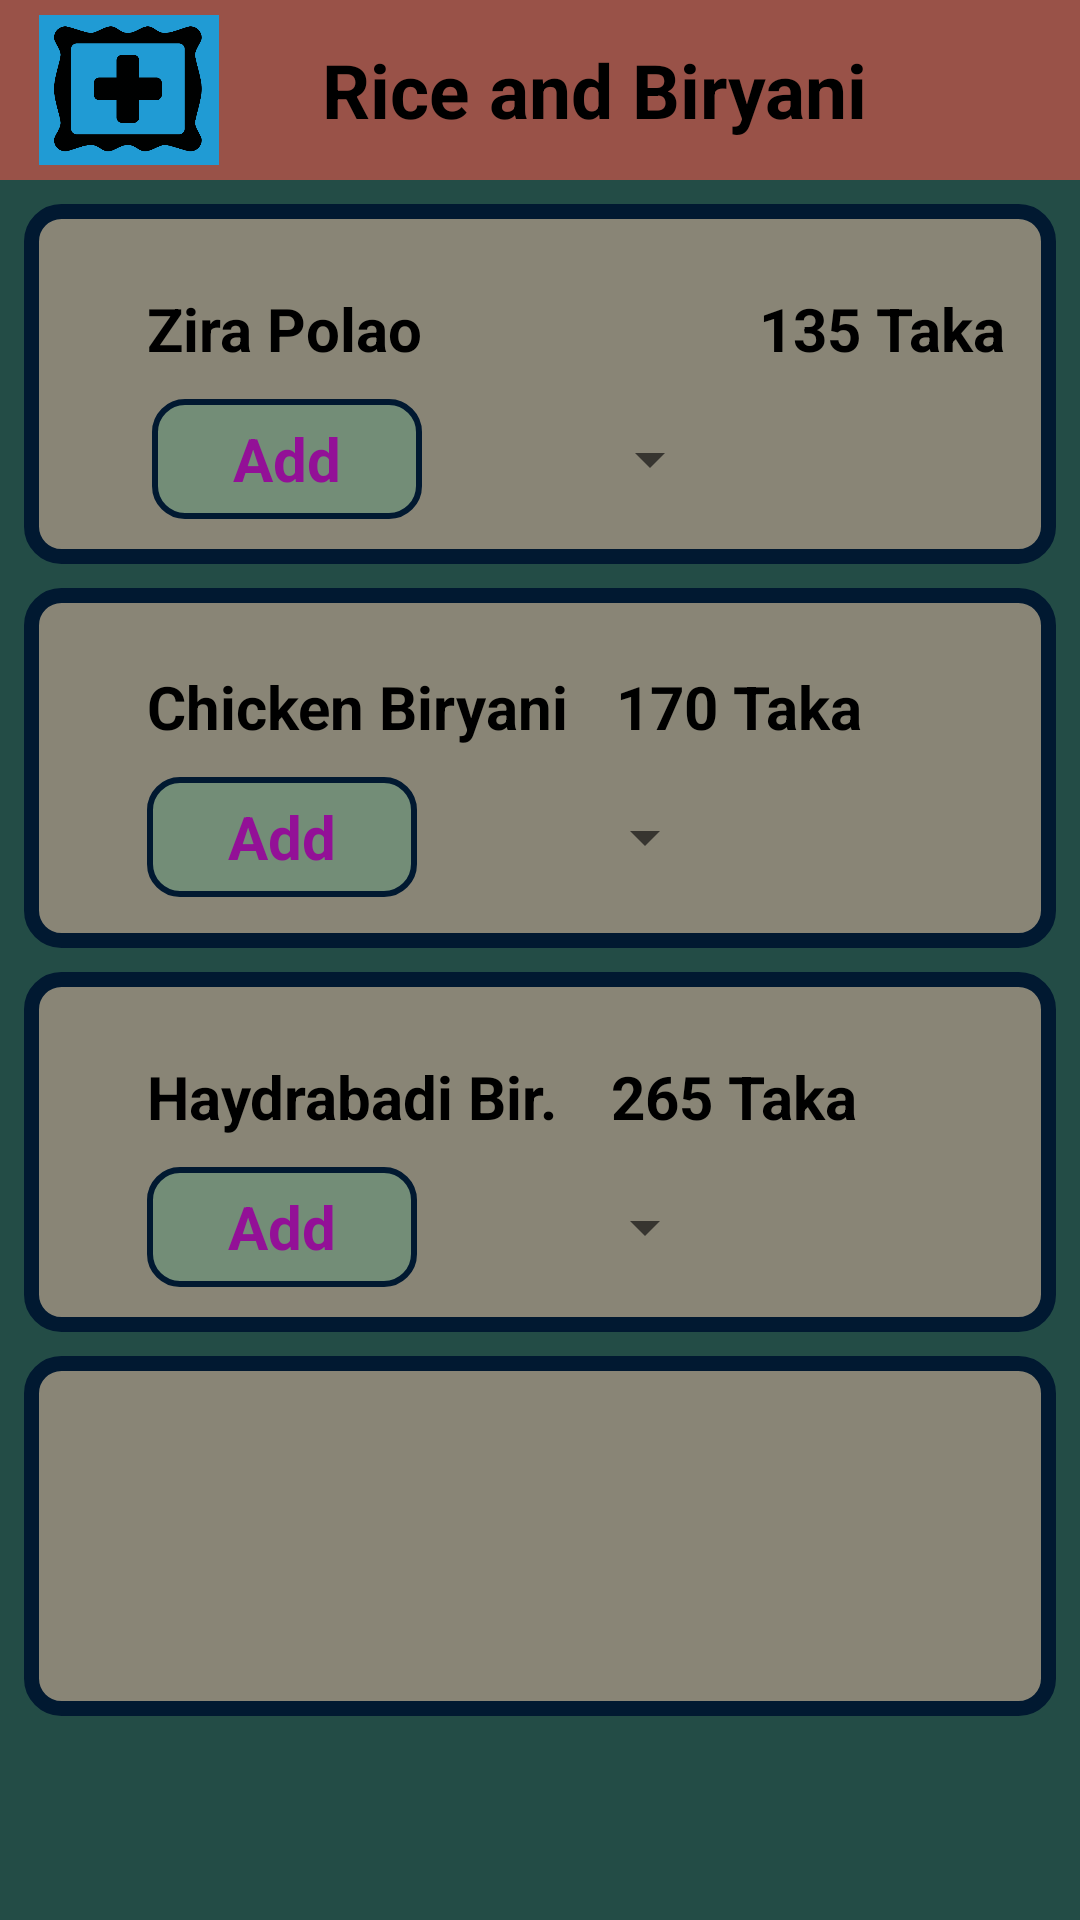

Android layout source for this screen:
<!-- AndroidManifest.xml: application theme AppTheme -->
<!-- res/layout/activity_rice.xml -->
<?xml version="1.0" encoding="utf-8"?>
<ScrollView xmlns:android="http://schemas.android.com/apk/res/android"
    xmlns:app="http://schemas.android.com/apk/res-auto"
    xmlns:tools="http://schemas.android.com/tools"
    android:layout_width="match_parent"
    android:layout_height="match_parent"
    android:background="#234c46"
    tools:context="com.nazmussakibohee.WifiOrdering.rice">

<LinearLayout
    android:background="#995248"
    android:orientation="vertical"
    android:layout_width="match_parent"
    android:layout_height="match_parent">
    <RelativeLayout
        android:layout_marginTop="5dp"
        android:layout_marginBottom="5dp"
        android:layout_width="match_parent"
        android:layout_height="match_parent">

        <ImageView
            android:background="#209bd4"
            android:layout_marginLeft="13dp"
            android:id="@+id/back1"
            android:layout_width="60dp"
            android:layout_height="50dp"
            android:layout_alignParentLeft="true"
            android:layout_alignParentStart="true"
            android:layout_centerVertical="true"
            android:src="@drawable/add2" />
        <TextView
            android:layout_width="wrap_content"
            android:layout_height="40dp"
            android:layout_centerVertical="true"
            android:layout_marginLeft="34dp"
            android:layout_marginStart="34dp"
            android:layout_toEndOf="@+id/back1"
            android:layout_toRightOf="@+id/back1"
            android:gravity="center"
            android:text="Rice and Biryani"
            android:textColor="#000"
            android:textSize="25dp"
            android:textStyle="bold" />

    </RelativeLayout>

    <LinearLayout
        android:background="#234c46"
        android:orientation="vertical"
        android:layout_width="match_parent"
        android:layout_height="match_parent">
<LinearLayout
    android:layout_margin="8dp"
    android:layout_width="match_parent"
    android:orientation="vertical"
    android:layout_height="match_parent">
    <RelativeLayout
        android:layout_width="match_parent"
        android:layout_height="wrap_content">

        <ImageView

            android:layout_width="match_parent"
            android:layout_height="120dp"
            android:layout_alignParentLeft="true"
            android:layout_alignParentStart="true"
            android:layout_alignParentTop="true"
            android:src="@drawable/round" />

        <TextView
            android:layout_width="wrap_content"
            android:layout_height="wrap_content"

            android:layout_alignParentLeft="true"
            android:layout_alignParentStart="true"
            android:layout_alignParentTop="true"
            android:layout_marginLeft="41dp"
            android:layout_marginStart="41dp"
            android:layout_marginTop="28dp"
            android:text="Zira Polao"
            android:textColor="#000"
            android:textSize="20dp"
            android:textStyle="bold"
            android:id="@+id/textView2" />

        <TextView
            android:id="@+id/textView3"
            android:layout_width="wrap_content"
            android:layout_height="wrap_content"
            android:layout_alignBaseline="@+id/textView2"
            android:layout_alignBottom="@+id/textView2"
            android:layout_alignParentEnd="true"
            android:layout_alignParentRight="true"
            android:layout_marginEnd="17dp"
            android:layout_marginRight="17dp"
            android:text="135 Taka"
            android:textColor="#000"
            android:textSize="20dp"
            android:textStyle="bold" />

        <TextView
            android:layout_marginTop="10dp"
            android:id="@+id/text1"
            android:layout_width="90dp"
            android:layout_height="40dp"
            android:layout_alignEnd="@+id/textView2"
            android:layout_alignRight="@+id/textView2"
            android:layout_below="@+id/textView2"
            android:background="@drawable/text"
            android:gravity="center"
            android:text="Add"
            android:textColor="#931097"
            android:textSize="20dp"
            android:textStyle="bold" />

        <Spinner
            android:layout_marginLeft="10dp"
            android:id="@+id/text1spinner"
            android:layout_width="90dp"
            android:layout_height="40dp"
            android:layout_alignTop="@+id/text1"
            android:layout_toEndOf="@+id/textView2"
            android:layout_toRightOf="@+id/textView2">

        </Spinner>
    </RelativeLayout>

    <RelativeLayout
        android:layout_marginTop="8dp"
        android:layout_width="match_parent"
        android:layout_height="wrap_content">

        <ImageView

            android:layout_width="match_parent"
            android:layout_height="120dp"
            android:layout_alignParentLeft="true"
            android:layout_alignParentStart="true"
            android:layout_alignParentTop="true"
            android:src="@drawable/round" />

        <TextView
            android:id="@+id/textView6"
            android:layout_width="wrap_content"

            android:layout_height="wrap_content"
            android:layout_alignParentLeft="true"
            android:layout_alignParentStart="true"
            android:layout_alignParentTop="true"
            android:layout_marginLeft="41dp"
            android:layout_marginStart="41dp"
            android:layout_marginTop="26dp"
            android:text="Chicken Biryani"
            android:textColor="#000"
            android:textSize="20dp"
            android:textStyle="bold" />

        <TextView
            android:id="@+id/textView7"
            android:layout_width="wrap_content"
            android:layout_height="wrap_content"
            android:layout_above="@+id/text2"
            android:layout_marginLeft="16dp"
            android:layout_marginStart="16dp"
            android:layout_toEndOf="@+id/textView6"
            android:layout_toRightOf="@+id/textView6"
            android:text="170 Taka"
            android:textColor="#000"
            android:textSize="20dp"
            android:textStyle="bold" />

        <TextView
            android:layout_marginTop="10dp"
            android:id="@+id/text2"
            android:layout_width="90dp"
            android:layout_height="40dp"
            android:layout_alignLeft="@+id/textView6"
            android:layout_alignStart="@+id/textView6"
            android:layout_below="@+id/textView6"
            android:background="@drawable/text"
            android:gravity="center"
            android:text="Add"
            android:textColor="#931097"
            android:textSize="20dp"
            android:textStyle="bold" />

        <Spinner
            android:layout_marginLeft="10dp"
            android:id="@+id/text2spinner"
            android:layout_width="90dp"
            android:layout_height="40dp"
            android:layout_alignTop="@+id/text2"
            android:layout_toEndOf="@+id/text2"
            android:layout_toRightOf="@+id/text2">

        </Spinner>
    </RelativeLayout>

    <RelativeLayout
        android:layout_marginTop="8dp"
        android:layout_width="match_parent"
        android:layout_height="wrap_content">

        <ImageView

            android:layout_width="match_parent"
            android:layout_height="120dp"
            android:layout_alignParentLeft="true"
            android:layout_alignParentStart="true"
            android:layout_alignParentTop="true"
            android:src="@drawable/round" />

        <TextView
            android:layout_width="wrap_content"
            android:layout_height="wrap_content"

            android:layout_alignParentLeft="true"
            android:layout_alignParentStart="true"
            android:layout_alignParentTop="true"
            android:layout_marginLeft="41dp"
            android:layout_marginStart="41dp"
            android:layout_marginTop="28dp"
            android:text="Haydrabadi Bir."
            android:textColor="#000"
            android:textSize="20dp"
            android:textStyle="bold"
            android:id="@+id/textView8" />

        <TextView
            android:id="@+id/textView9"
            android:layout_width="wrap_content"
            android:layout_height="wrap_content"
            android:layout_alignBaseline="@+id/textView8"
            android:layout_alignBottom="@+id/textView8"
            android:layout_marginLeft="18dp"
            android:layout_marginStart="18dp"
            android:layout_toEndOf="@+id/textView8"
            android:layout_toRightOf="@+id/textView8"
            android:text="265 Taka"
            android:textColor="#000"
            android:textSize="20dp"
            android:textStyle="bold" />

        <TextView
            android:layout_marginTop="10dp"
            android:id="@+id/text3"
            android:layout_width="90dp"
            android:layout_height="40dp"
            android:layout_alignLeft="@+id/textView8"
            android:layout_alignStart="@+id/textView8"
            android:layout_below="@+id/textView8"
            android:background="@drawable/text"
            android:gravity="center"
            android:text="Add"
            android:textColor="#931097"
            android:textSize="20dp"
            android:textStyle="bold" />

        <Spinner
            android:layout_marginLeft="10dp"
            android:id="@+id/text3spinner"
            android:layout_width="90dp"
            android:layout_height="40dp"
            android:layout_alignTop="@+id/text3"
            android:layout_toEndOf="@+id/text3"
            android:layout_toRightOf="@+id/text3">

        </Spinner>

    </RelativeLayout>
    <RelativeLayout
        android:layout_marginTop="8dp"

        android:layout_width="match_parent"
        android:layout_height="wrap_content">

        <ImageView

            android:layout_width="match_parent"
            android:layout_height="120dp"
            android:layout_alignParentLeft="true"
            android:layout_alignParentStart="true"
            android:layout_alignParentTop="true"
            android:src="@drawable/round" />

    </RelativeLayout>


</LinearLayout>
</LinearLayout>

</LinearLayout>
</ScrollView>
<!-- resources referenced by this layout -->
<resources>
  <!-- drawable add2: png bitmap (drawable, 8423 bytes) -->
  <!-- drawable round (drawable) -->
  <?xml version="1.0" encoding="utf-8"?>
  <selector xmlns:android="http://schemas.android.com/apk/res/android">
          <item>
              <shape android:shape="rectangle">
                  <solid android:color="#898576"/>
                  <corners android:radius="10dp"/>
                  <stroke
                      android:width="5dp"
                      android:color="#011931"
                      />
              </shape>
          </item>
      </selector>
  <!-- drawable text (drawable) -->
  <?xml version="1.0" encoding="utf-8"?>
  <selector xmlns:android="http://schemas.android.com/apk/res/android">
      <item>
          <shape android:shape="rectangle">
              <solid android:color="#5043a17b"/>
              <corners android:radius="10dp"/>
              <stroke
                  android:width="2dp"
                  android:color="#011931"
                  />
          </shape>
      </item>
  </selector>
  <style name="AppTheme" parent="Theme.AppCompat.Light.NoActionBar">
          
          <item name="colorPrimary">@color/colorPrimary</item>
          <item name="colorPrimaryDark">@color/colorPrimaryDark</item>
          <item name="colorAccent">@color/colorAccent</item>
      </style>
  <color name="colorPrimary">#995248</color>
  <color name="colorPrimaryDark">#0e30da</color>
  <color name="colorAccent">#FF4081</color>
</resources>
